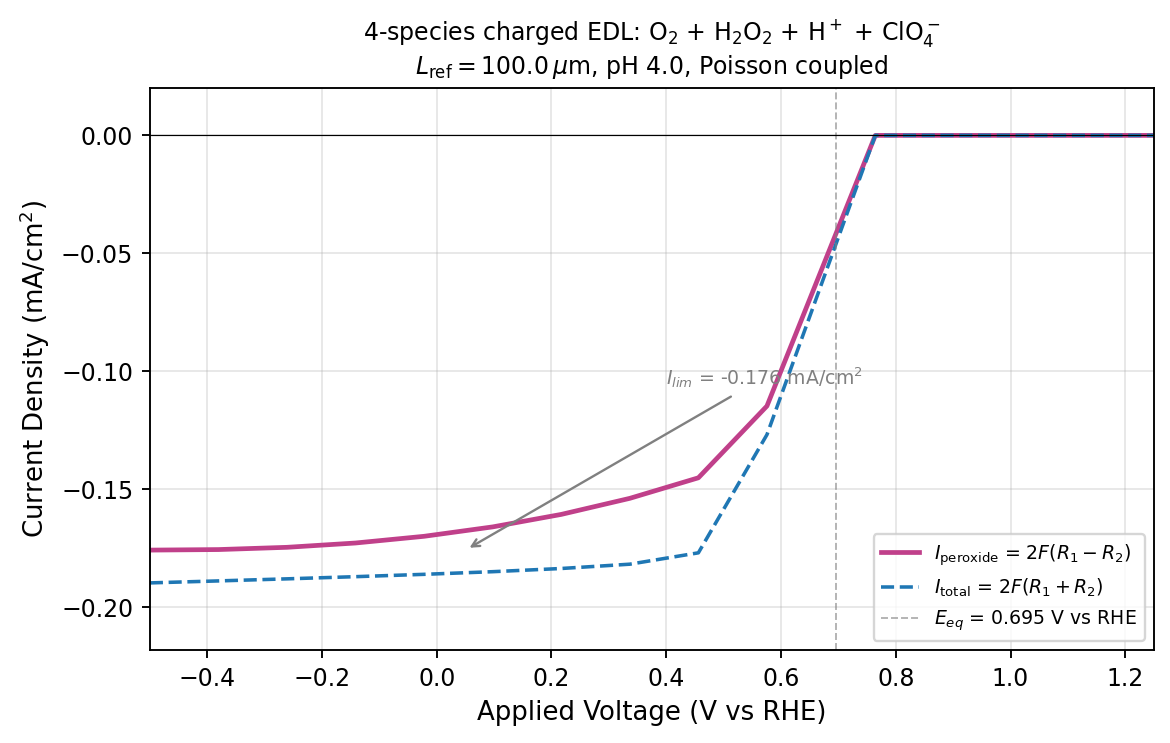

The table this chart was drawn from, first rows:
eta_hat, V_RHE, I_peroxide_mA_cm2, I_total_mA_cm2, ss_steps, ss_converged, R1, R2, c_O2_electrode, c_HP_electrode
-4.651149969347441626e+00, 5.754999999999999005e-01, -1.146966758284845983e-01, -1.268386618285418654e-01, 2.400000000000000000e+01, 1.000000000000000000e+00, 6.587729870637714091e-01, 3.311653054056337003e-02, 3.412281470209686529e-01, 1.819590427274635713e+00
-9.302299938694883252e+00, 4.559999999999999609e-01, -1.451106830156765060e-01, -1.769076914396857658e-01, 1.800000000000000000e+01, 1.000000000000000000e+00, 8.782855895422134740e-01, 8.672441234632369267e-02, 1.217212643811225459e-01, 8.183288796799862430e-01
-1.395344990804232488e+01, 3.364999999999999658e-01, -1.538162762119825444e-01, -1.817226490668986671e-01, 1.400000000000000000e+01, 1.000000000000000000e+00, 9.151620720443505164e-01, 7.611293975481611684e-02, 8.484389854114467167e-02, 2.327878405299327325e-01
-1.860459987738976650e+01, 2.169999999999999707e-01, -1.606261889133969445e-01, -1.835476689782965520e-01, 1.400000000000000000e+01, 1.000000000000000000e+00, 9.387133271344615393e-01, 6.251694694760667748e-02, 6.128990970422323187e-02, 6.454049467078547264e-02
-2.325574984673720991e+01, 9.749999999999992006e-02, -1.659187072316948286e-01, -1.849010665767307771e-01, 1.300000000000000000e+01, 1.000000000000000000e+00, 9.568396597974573314e-01, 5.177323404745065583e-02, 4.316467704119142379e-02, 1.806572257518262309e-02
-2.790689981608464976e+01, -2.200000000000001954e-02, -1.699019906142835712e-01, -1.860197851490507093e-01, 1.100000000000000000e+01, 1.000000000000000000e+00, 9.707550607505592843e-01, 4.396030723101020804e-02, 2.925491904772303461e-02, 5.142747391551915487e-03
-3.255804978543208961e+01, -1.414999999999999591e-01, -1.727430502458223160e-01, -1.870109628508738187e-01, 9.000000000000000000e+00, 1.000000000000000000e+00, 9.812072556953044256e-01, 3.891486644219903368e-02, 1.881272320365736869e-02, 1.500148174331157993e-03
-3.720919975477953301e+01, -2.610000000000000098e-01, -1.745707492890447299e-01, -1.879328577480406104e-01, 7.000000000000000000e+00, 1.000000000000000000e+00, 9.887066064358355222e-01, 3.644434056064397437e-02, 1.133133228132485355e-02, 4.514531032195486741e-04
-4.186034972412697641e+01, -3.804999999999999494e-01, -1.755244624783004470e-01, -1.888108495679248766e-01, 5.000000000000000000e+00, 1.000000000000000000e+00, 9.937024707760020448e-01, 3.623781511733084604e-02, 6.379619477659086331e-03, 1.403427579017695070e-04
-4.651149969347441271e+01, -4.999999999999998890e-01, -1.757521986540041825e-01, -1.896527247971638575e-01, 6.000000000000000000e+00, 1.000000000000000000e+00, 9.966197710231077256e-01, 3.791284214523692880e-02, 3.392789620450518441e-03, 4.484203320555946561e-05
